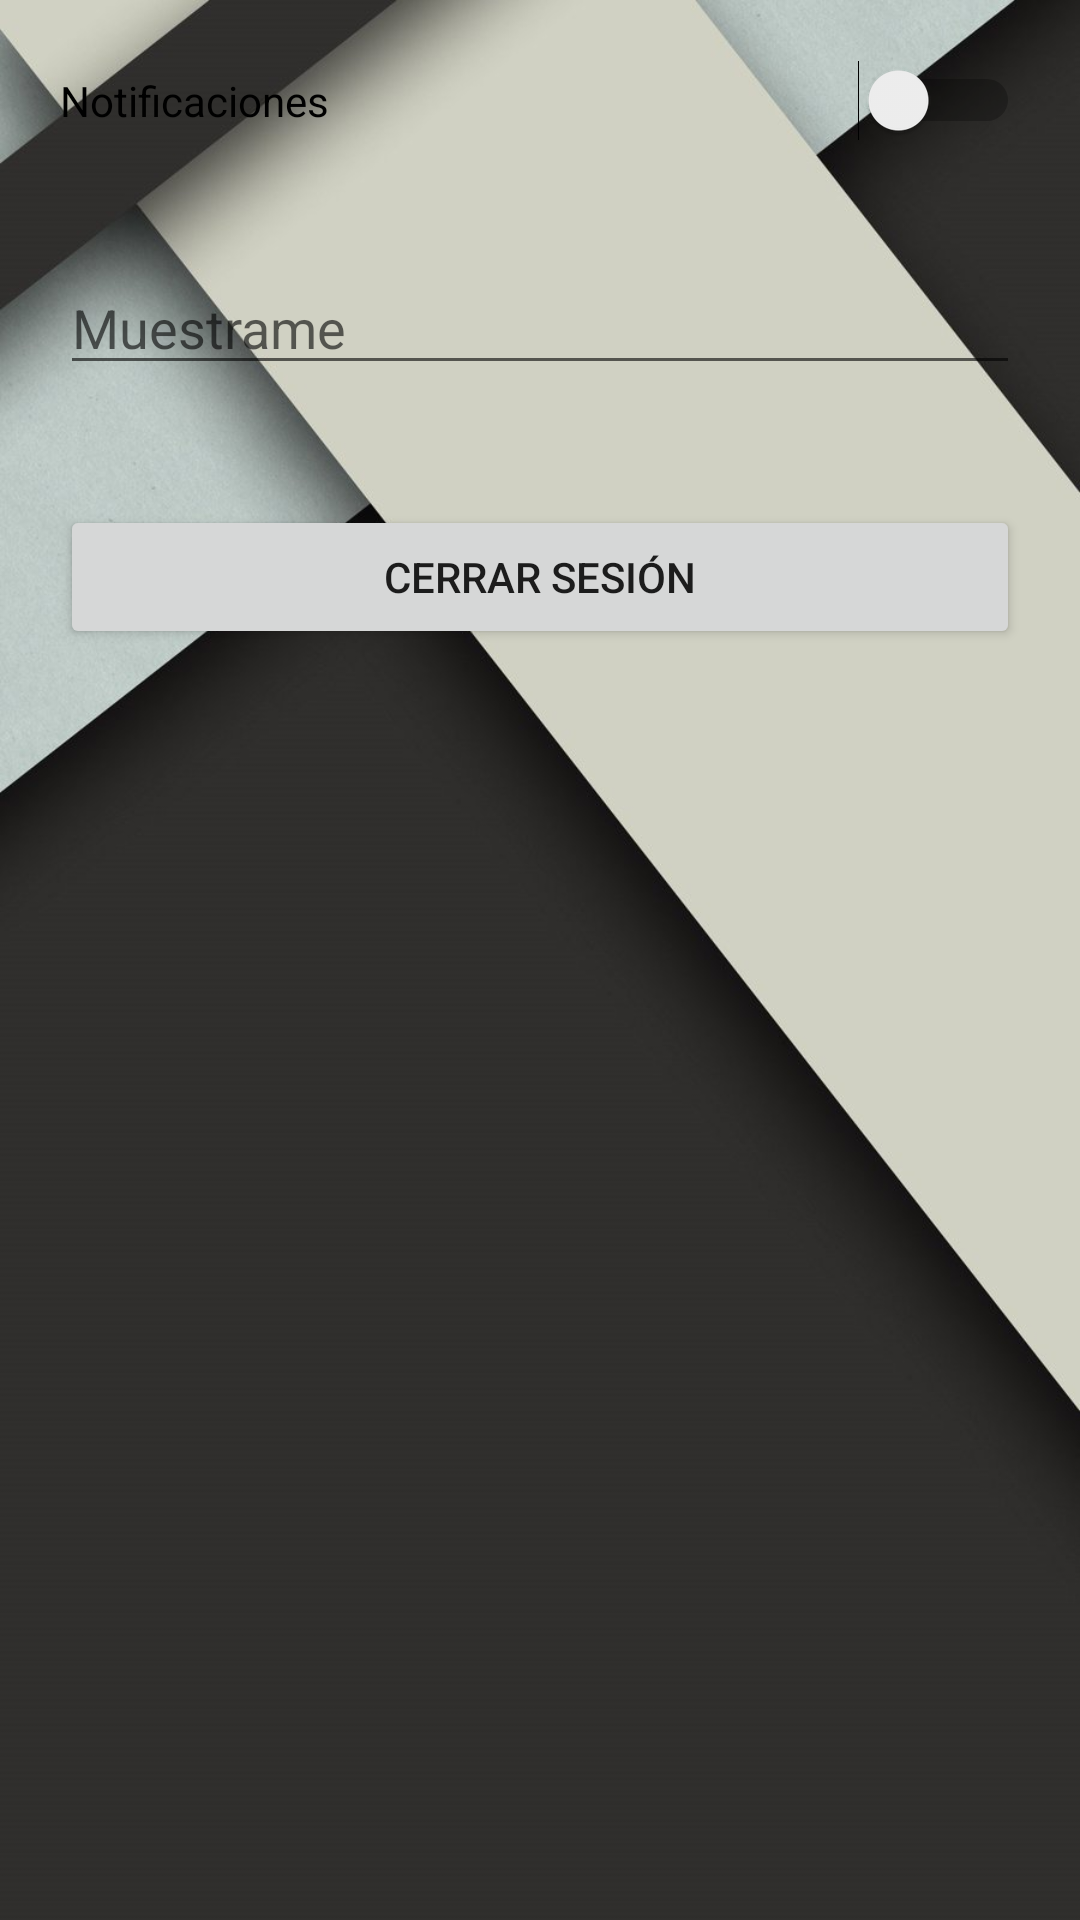

Layout XML and referenced resources for this Android screen:
<!-- AndroidManifest.xml: application theme AppTheme -->
<!-- res/layout/fragment_preferencias.xml -->
<?xml version="1.0" encoding="utf-8"?>
<LinearLayout xmlns:android="http://schemas.android.com/apk/res/android"
    xmlns:app="http://schemas.android.com/apk/res-auto"
    xmlns:tools="http://schemas.android.com/tools"
    android:layout_width="match_parent"
    android:layout_height="match_parent"
    android:background="@drawable/background"
    android:orientation="vertical">

    <Switch
        android:id="@+id/switch_notificaciones_preferencias"
        android:layout_width="match_parent"
        android:layout_height="wrap_content"
        android:layout_margin="20dp"
        android:text="@string/notificaciones" />


    <EditText
        android:id="@+id/et_muestrame_preferencias"
        android:layout_width="match_parent"
        android:layout_height="wrap_content"
        android:layout_margin="20dp"
        android:ems="10"
        android:focusable="false"
        android:focusableInTouchMode="false"
        android:hint="@string/muestrame"
        android:inputType="textPersonName" />

    <android.support.v7.widget.AppCompatButton
        android:id="@+id/btn_cerrarSesion_preferencias"
        android:layout_width="fill_parent"
        android:layout_height="wrap_content"
        android:layout_margin="20dp"
        android:padding="12dp"
        android:text="Cerrar Sesión" />
</LinearLayout>
<!-- resources referenced by this layout -->
<resources>
  <!-- drawable background: jpeg bitmap (drawable, 50059 bytes) -->
  <string name="muestrame">Muestrame</string>
  <string name="notificaciones">Notificaciones</string>
  <style name="AppTheme" parent="Theme.MaterialComponents.Light.NoActionBar">
          
          <item name="colorPrimary">@color/colorPrimary</item>
          <item name="colorPrimaryDark">@color/colorPrimaryDark</item>
          <item name="colorAccent">@color/colorAccent</item>
  
      </style>
  <color name="colorPrimary">#002FB8</color>
  <color name="colorPrimaryDark">#002FB8</color>
  <color name="colorAccent">#56B1FF</color>
</resources>
